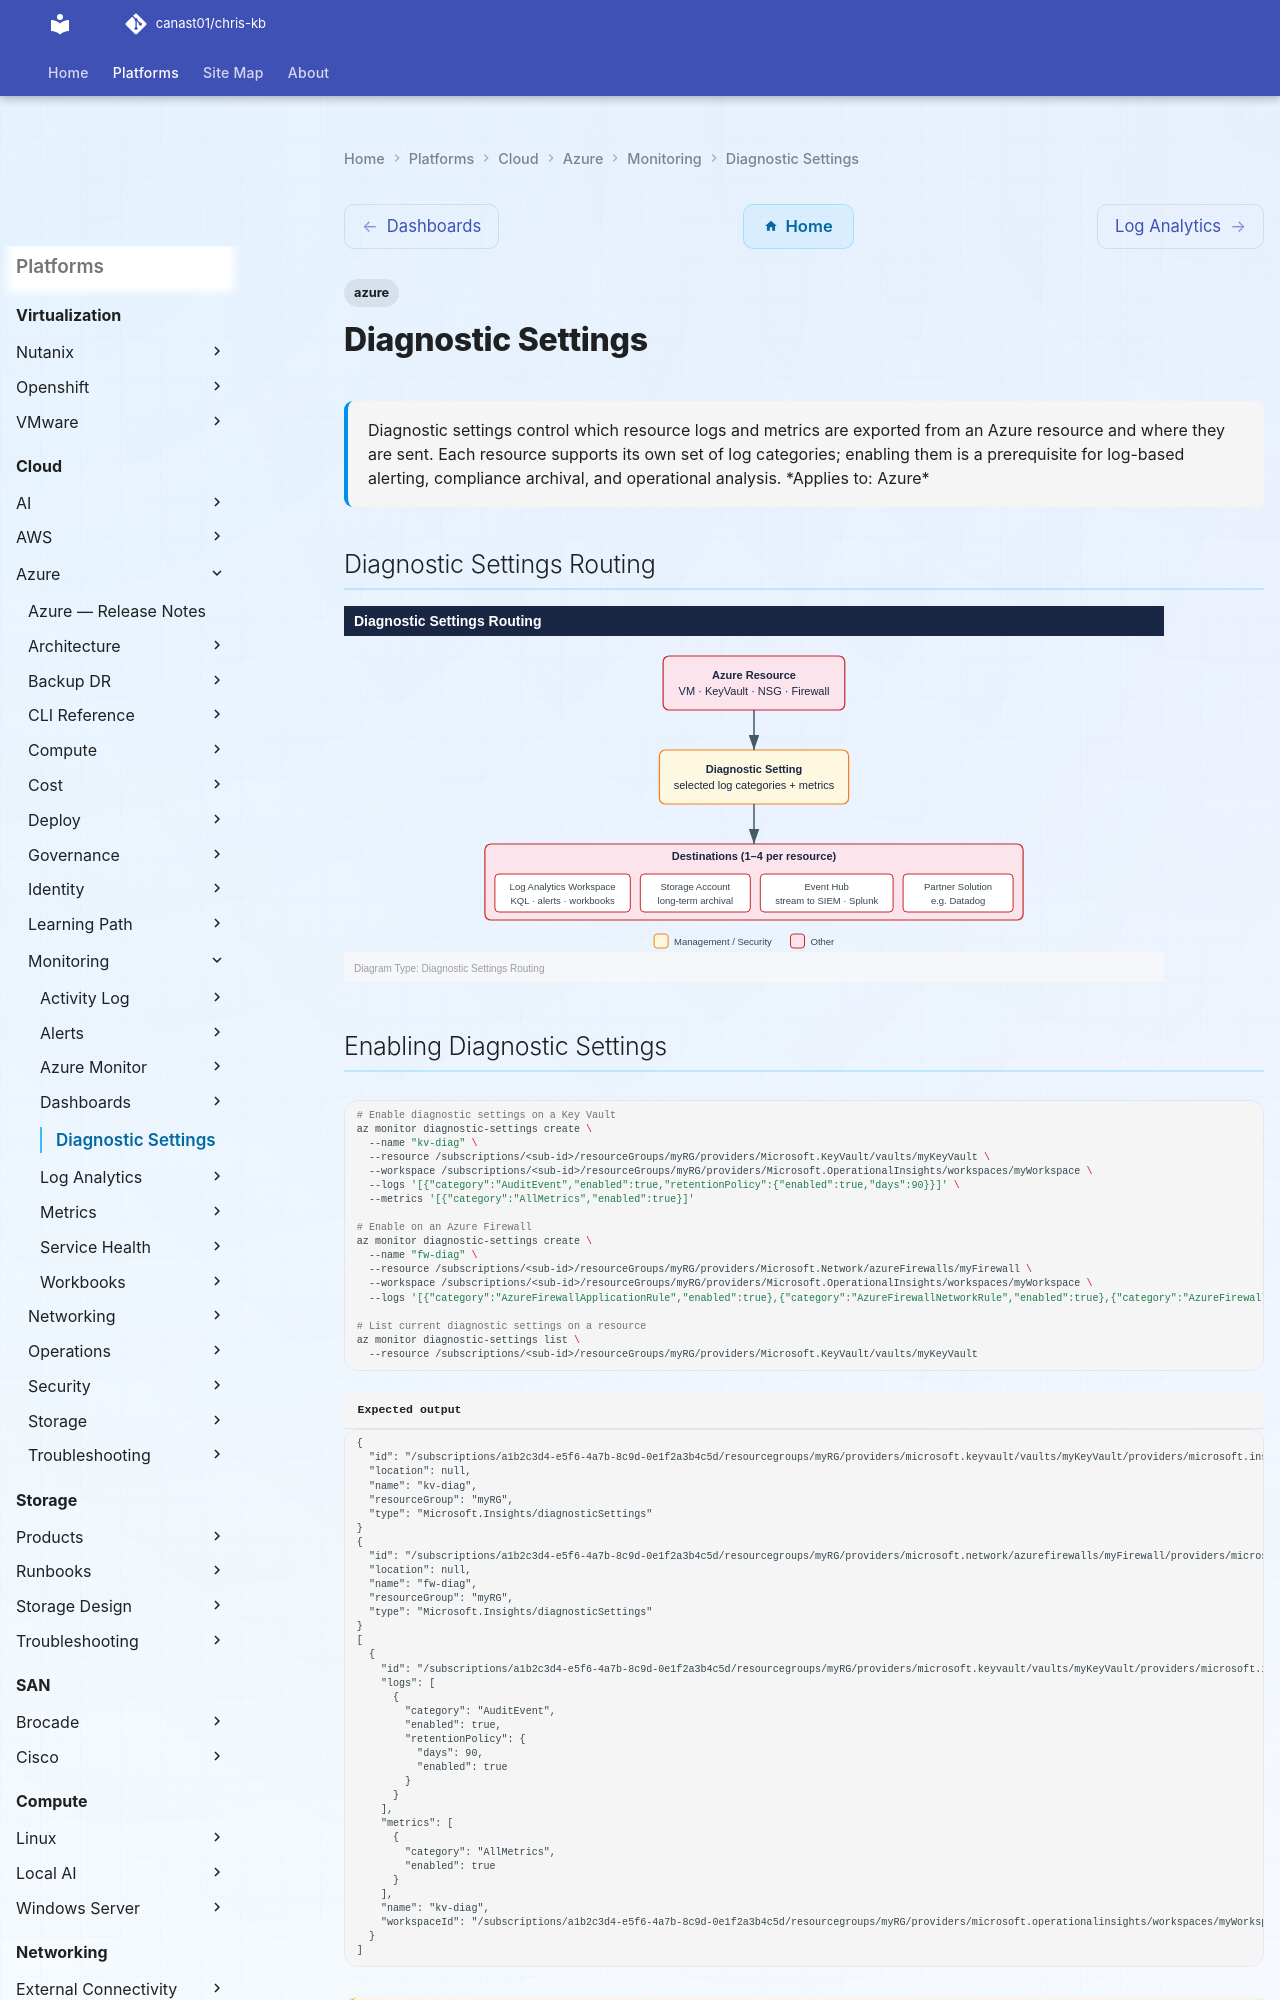

repository: canast01/chris-kb · page: cloud/azure/monitoring/diagnostic-settings/index.html · generator: mkdocs

---
tags:
  - azure
description: "Diagnostic settings control which resource logs and metrics are exported from an Azure resource and where they are sent. Each resource supports its own..."
---
# Diagnostic Settings

<div class="kb-summary">
Diagnostic settings control which resource logs and metrics are exported from an Azure resource and where they are sent. Each resource supports its own set of log categories; enabling them is a prerequisite for log-based alerting, compliance archival, and operational analysis.

*Applies to: Azure*
</div>

## Diagnostic Settings Routing

![Diagnostic Settings Routing](../../../../assets/cloud-azure-monitoring-diagnostic-settings-mermaid-svg.svg)
